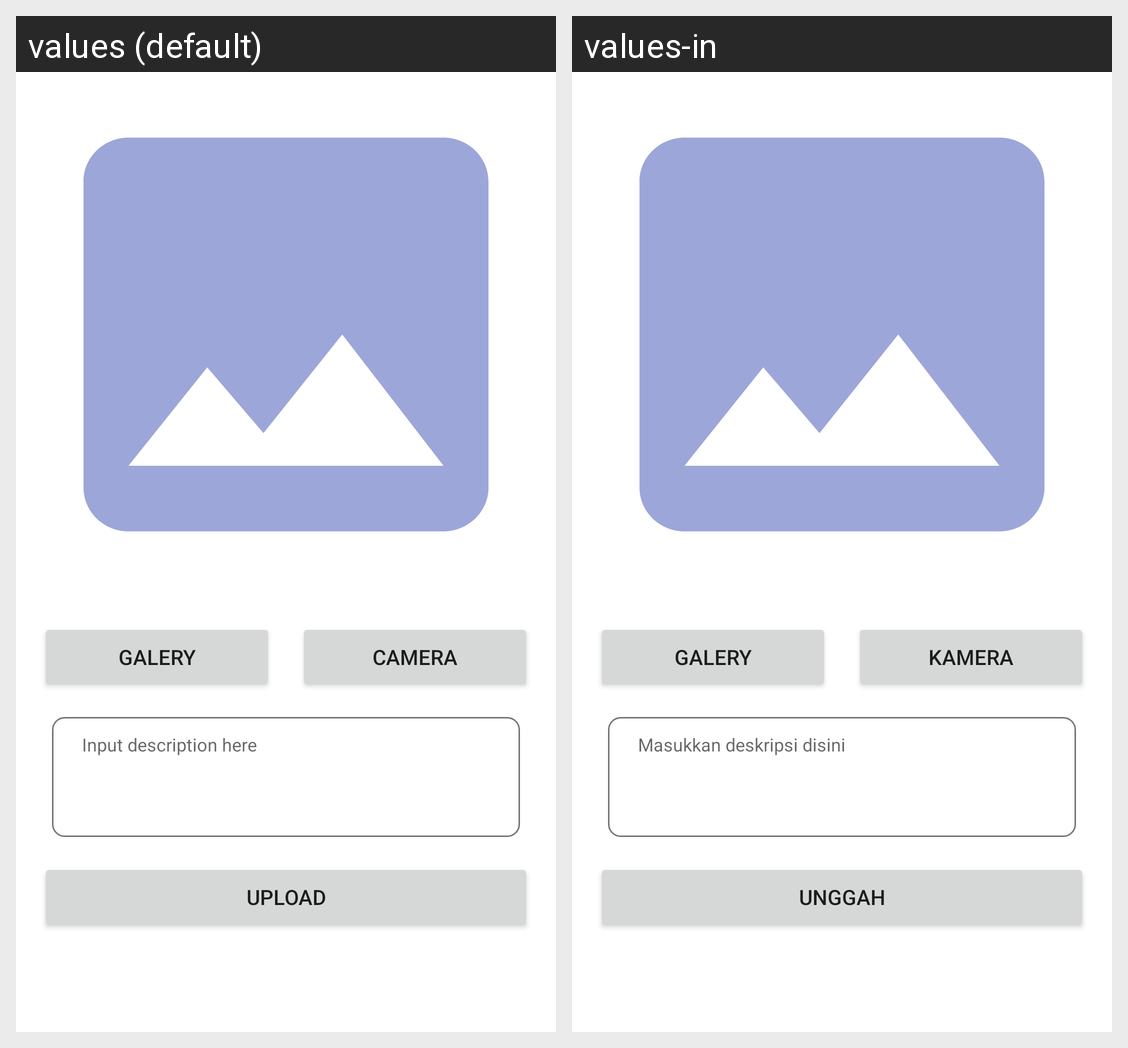

Here is an Android app screen in its default locale and in the app's own translations. Write out the translated-string differences for the strings that appear on this screen.
Android screen res/layout/activity_add_story.xml rendered under 2 locales, left to right: values (default), values-in. Device: Nexus 5 (rendered at 1080×1920; each locale shown at half size, 540×960, under a caption strip naming it); theme Theme.StoryApp.
Strings drawn on this screen, with the default value and each locale's value (text and hints the layout hard-codes, and strings that could not be matched under every locale, appear in the picture but are not listed):

galery
  values: Galery
  values-in: Galery

camera
  values: Camera
  values-in: Kamera

input_description_here
  values: Input description here
  values-in: Masukkan deskripsi disini

upload
  values: Upload
  values-in: Unggah
